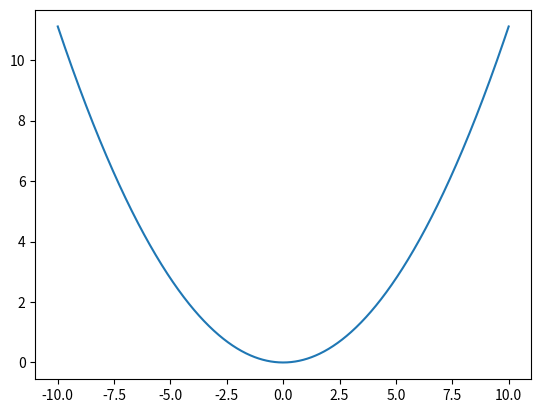

Write the Python code that produced this figure.
def main():
    import matplotlib.pyplot as plt
    import numpy as np

    # create 1000 equally spaced points between -10 and 10
    x = np.linspace(-10, 10, 1000)

    # calculate the y value for each element of the x vector
    y = (x ** 2 / 9)

    fig, ax = plt.subplots()
    ax.plot(x, y)
    plt.show()


if __name__ == '__main__':
    main()
